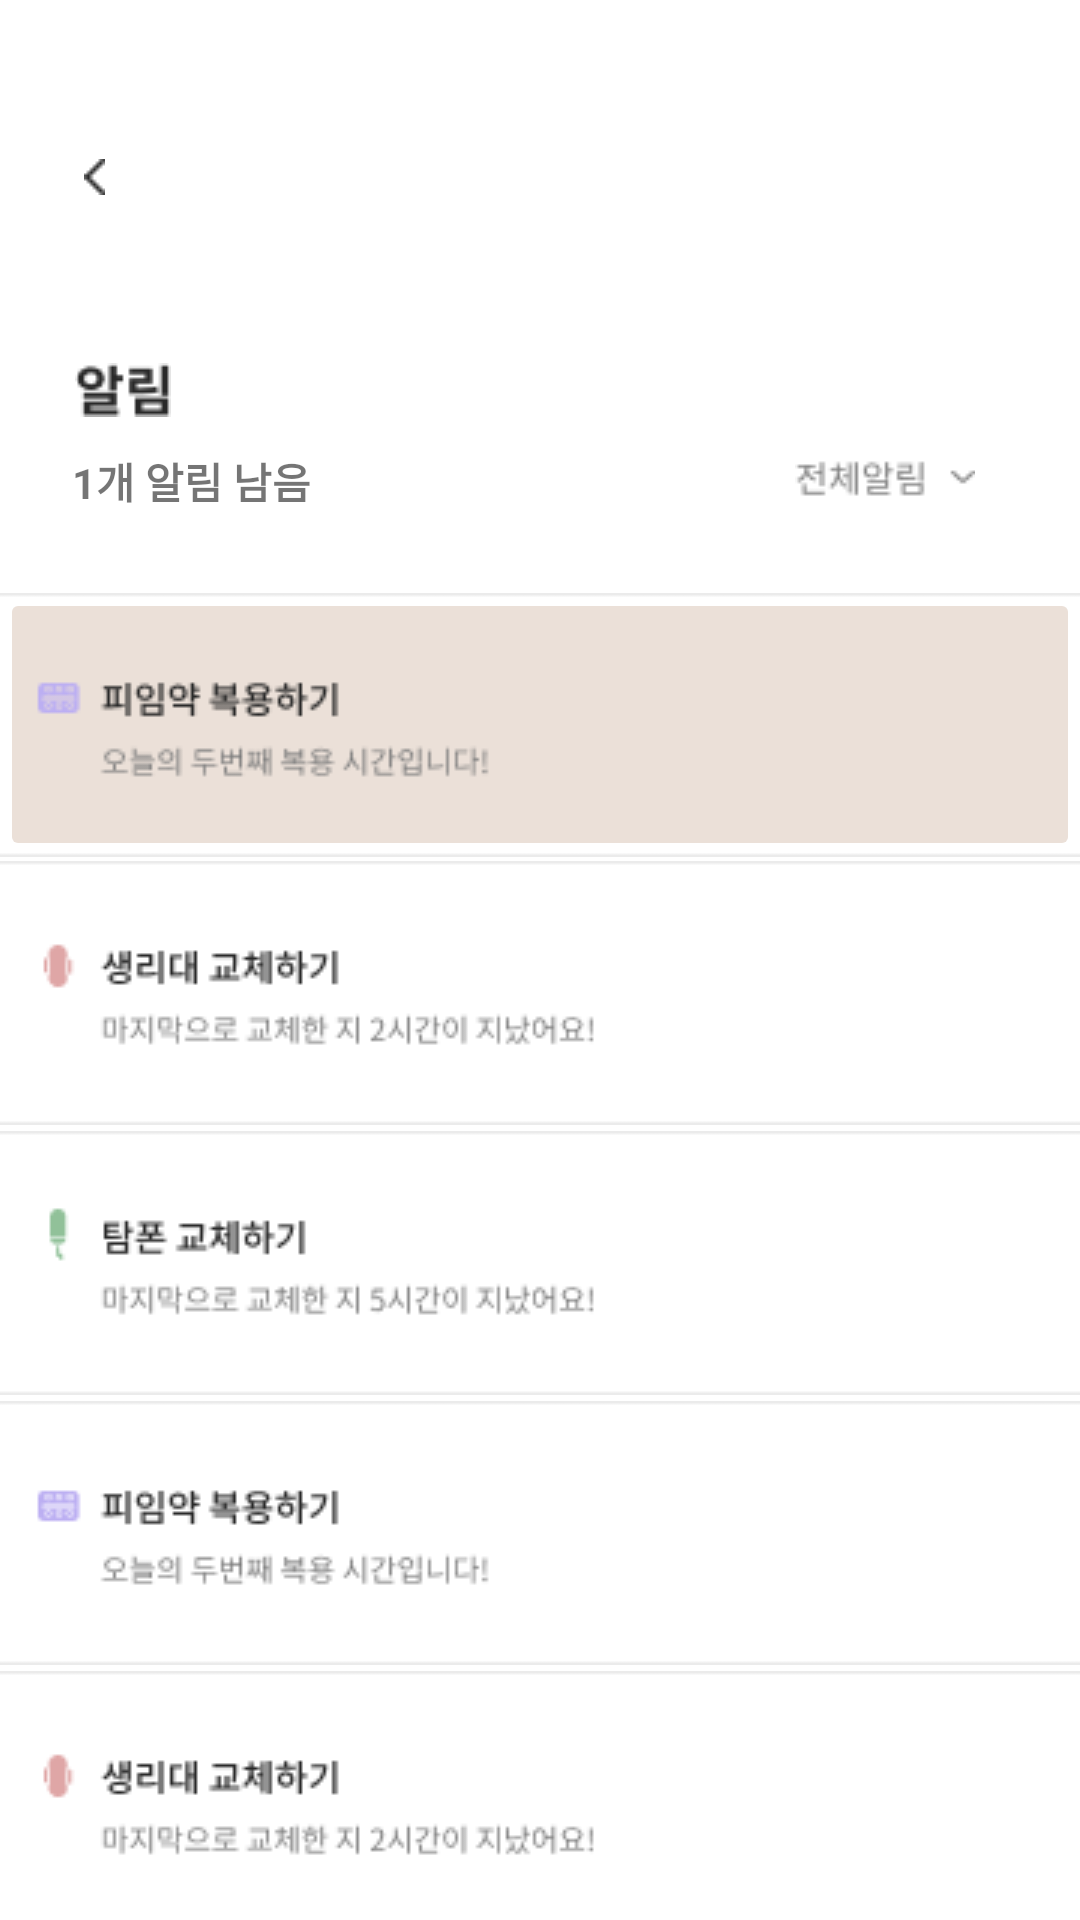

This screen was rendered from an Android layout file. Write that file and the resources it references.
<!-- AndroidManifest.xml: application theme Theme.WaveIt -->
<!-- res/layout/activity_notification.xml -->
<?xml version="1.0" encoding="utf-8"?>
<androidx.constraintlayout.widget.ConstraintLayout xmlns:android="http://schemas.android.com/apk/res/android"
    xmlns:app="http://schemas.android.com/apk/res-auto"
    xmlns:tools="http://schemas.android.com/tools"
    android:layout_width="match_parent"
    android:layout_height="match_parent"
    tools:context=".Notification">

    <ImageButton
        android:id="@+id/back5"
        android:layout_width="wrap_content"
        android:layout_height="wrap_content"
        android:layout_marginStart="16dp"
        android:layout_marginTop="43dp"
        android:backgroundTint="@color/white"
        android:src="@drawable/back"
        app:layout_constraintStart_toStartOf="parent"
        app:layout_constraintTop_toTopOf="parent"
        tools:ignore="TouchTargetSizeCheck,SpeakableTextPresentCheck" />

    <ImageView
        android:id="@+id/textnotification"
        android:layout_width="wrap_content"
        android:layout_height="wrap_content"
        android:layout_marginStart="1dp"
        android:layout_marginBottom="11dp"
        android:src="@drawable/textnotification"
        app:layout_constraintBottom_toTopOf="@+id/leftnotificaion"
        app:layout_constraintStart_toStartOf="@+id/leftnotificaion" />

    <TextView
        android:id="@+id/leftnotificaion"
        android:layout_width="wrap_content"
        android:layout_height="wrap_content"
        android:layout_marginStart="24dp"
        android:layout_marginTop="150dp"
        android:text="1개 알림 남음"
        android:textStyle="bold"
        app:layout_constraintStart_toStartOf="parent"
        app:layout_constraintTop_toTopOf="parent" />

    <ImageButton
        android:id="@+id/noticegroup"
        android:layout_width="wrap_content"
        android:layout_height="wrap_content"
        android:layout_marginEnd="23dp"
        android:layout_marginBottom="19dp"
        android:backgroundTint="@color/white"
        android:src="@drawable/noticegroup"
        app:layout_constraintBottom_toTopOf="@+id/takecontracetive1"
        app:layout_constraintEnd_toEndOf="parent"
        tools:ignore="SpeakableTextPresentCheck,TouchTargetSizeCheck" />

    <ImageButton
        android:id="@+id/takecontracetive1"
        android:layout_width="0dp"
        android:layout_height="91dp"
        android:layout_marginTop="75dp"
        android:layout_marginBottom="89dp"
        android:backgroundTint="#EBE0D8"
        android:src="@drawable/take_contraceptive"
        app:layout_constraintBottom_toBottomOf="@+id/changepad1"
        app:layout_constraintEnd_toEndOf="parent"
        app:layout_constraintStart_toStartOf="parent"
        app:layout_constraintTop_toTopOf="@+id/textnotification"
        tools:ignore="SpeakableTextPresentCheck" />

    <ImageButton
        android:id="@+id/changepad1"
        android:layout_width="0dp"
        android:layout_height="90dp"
        android:layout_marginTop="286dp"
        android:backgroundTint="#ffffff"
        android:src="@drawable/change_pad"
        app:layout_constraintEnd_toEndOf="parent"
        app:layout_constraintStart_toStartOf="parent"
        app:layout_constraintTop_toTopOf="parent"
        tools:ignore="SpeakableTextPresentCheck" />

    <ImageButton
        android:id="@+id/changetampon1"
        android:layout_width="0dp"
        android:layout_height="90dp"
        android:layout_marginTop="90dp"
        android:layout_marginBottom="90dp"
        android:backgroundTint="#ffffff"
        android:src="@drawable/change_tampon"
        app:layout_constraintBottom_toBottomOf="@+id/takecontracetive2"
        app:layout_constraintEnd_toEndOf="parent"
        app:layout_constraintStart_toStartOf="parent"
        app:layout_constraintTop_toTopOf="@+id/changepad1"
        tools:ignore="SpeakableTextPresentCheck" />

    <ImageButton
        android:id="@+id/takecontracetive2"
        android:layout_width="0dp"
        android:layout_height="90dp"
        android:layout_marginTop="90dp"
        android:layout_marginBottom="90dp"
        android:backgroundTint="#ffffff"
        android:src="@drawable/take_contraceptive"
        app:layout_constraintBottom_toBottomOf="@+id/changepad2"
        app:layout_constraintEnd_toEndOf="parent"
        app:layout_constraintStart_toStartOf="parent"
        app:layout_constraintTop_toBottomOf="@+id/changepad1"
        tools:ignore="SpeakableTextPresentCheck" />

    <ImageButton
        android:id="@+id/changepad2"
        android:layout_width="0dp"
        android:layout_height="90dp"
        android:layout_marginTop="180dp"
        android:layout_marginBottom="180dp"
        android:backgroundTint="#ffffff"
        android:src="@drawable/change_pad"
        app:layout_constraintBottom_toBottomOf="@+id/takecontracetive3"
        app:layout_constraintEnd_toEndOf="parent"
        app:layout_constraintStart_toStartOf="parent"
        app:layout_constraintTop_toBottomOf="@+id/changepad1"
        tools:ignore="SpeakableTextPresentCheck" />

    <ImageButton
        android:id="@+id/changetampon2"
        android:layout_width="0dp"
        android:layout_height="90dp"
        android:layout_marginTop="90dp"
        android:layout_marginBottom="90dp"
        android:backgroundTint="#ffffff"
        android:src="@drawable/change_tampon"
        app:layout_constraintBottom_toBottomOf="@+id/takecontracetive3"
        app:layout_constraintEnd_toEndOf="parent"
        app:layout_constraintStart_toStartOf="parent"
        app:layout_constraintTop_toTopOf="@+id/changepad2"
        tools:ignore="SpeakableTextPresentCheck" />

    <ImageButton
        android:id="@+id/takecontracetive3"
        android:layout_width="393dp"
        android:layout_height="90dp"
        android:layout_marginTop="736dp"
        android:backgroundTint="#ffffff"
        android:src="@drawable/take_contraceptive"
        app:layout_constraintEnd_toEndOf="parent"
        app:layout_constraintStart_toStartOf="parent"
        app:layout_constraintTop_toTopOf="parent"
        tools:ignore="SpeakableTextPresentCheck" />

</androidx.constraintlayout.widget.ConstraintLayout>
<!-- resources referenced by this layout -->
<resources>
  <color name="white">#FFFFFFFF</color>
  <!-- drawable back: png bitmap (drawable-v24, 229 bytes) -->
  <!-- drawable change_pad: png bitmap (drawable, 3474 bytes) -->
  <!-- drawable change_tampon: png bitmap (drawable, 3400 bytes) -->
  <!-- drawable noticegroup: png bitmap (drawable, 907 bytes) -->
  <!-- drawable take_contraceptive: png bitmap (drawable, 3345 bytes) -->
  <!-- drawable textnotification: png bitmap (drawable-v24, 668 bytes) -->
  <style name="Theme.WaveIt" parent="Theme.MaterialComponents.DayNight.DarkActionBar">
          
          <item name="windowNoTitle">true</item>
          <item name="colorPrimary">@color/purple_500</item>
          <item name="colorPrimaryVariant">@color/purple_700</item>
          <item name="colorOnPrimary">@color/white</item>
          
          <item name="colorSecondary">@color/teal_200</item>
          <item name="colorSecondaryVariant">@color/teal_700</item>
          <item name="colorOnSecondary">@color/black</item>
          
          <item name="android:statusBarColor" tools:targetApi="l">?attr/colorPrimaryVariant</item>
          
      </style>
  <color name="purple_500">#FF6200EE</color>
  <color name="purple_700">#FF3700B3</color>
  <color name="teal_200">#FF03DAC5</color>
  <color name="teal_700">#FF018786</color>
  <color name="black">#FF000000</color>
</resources>
